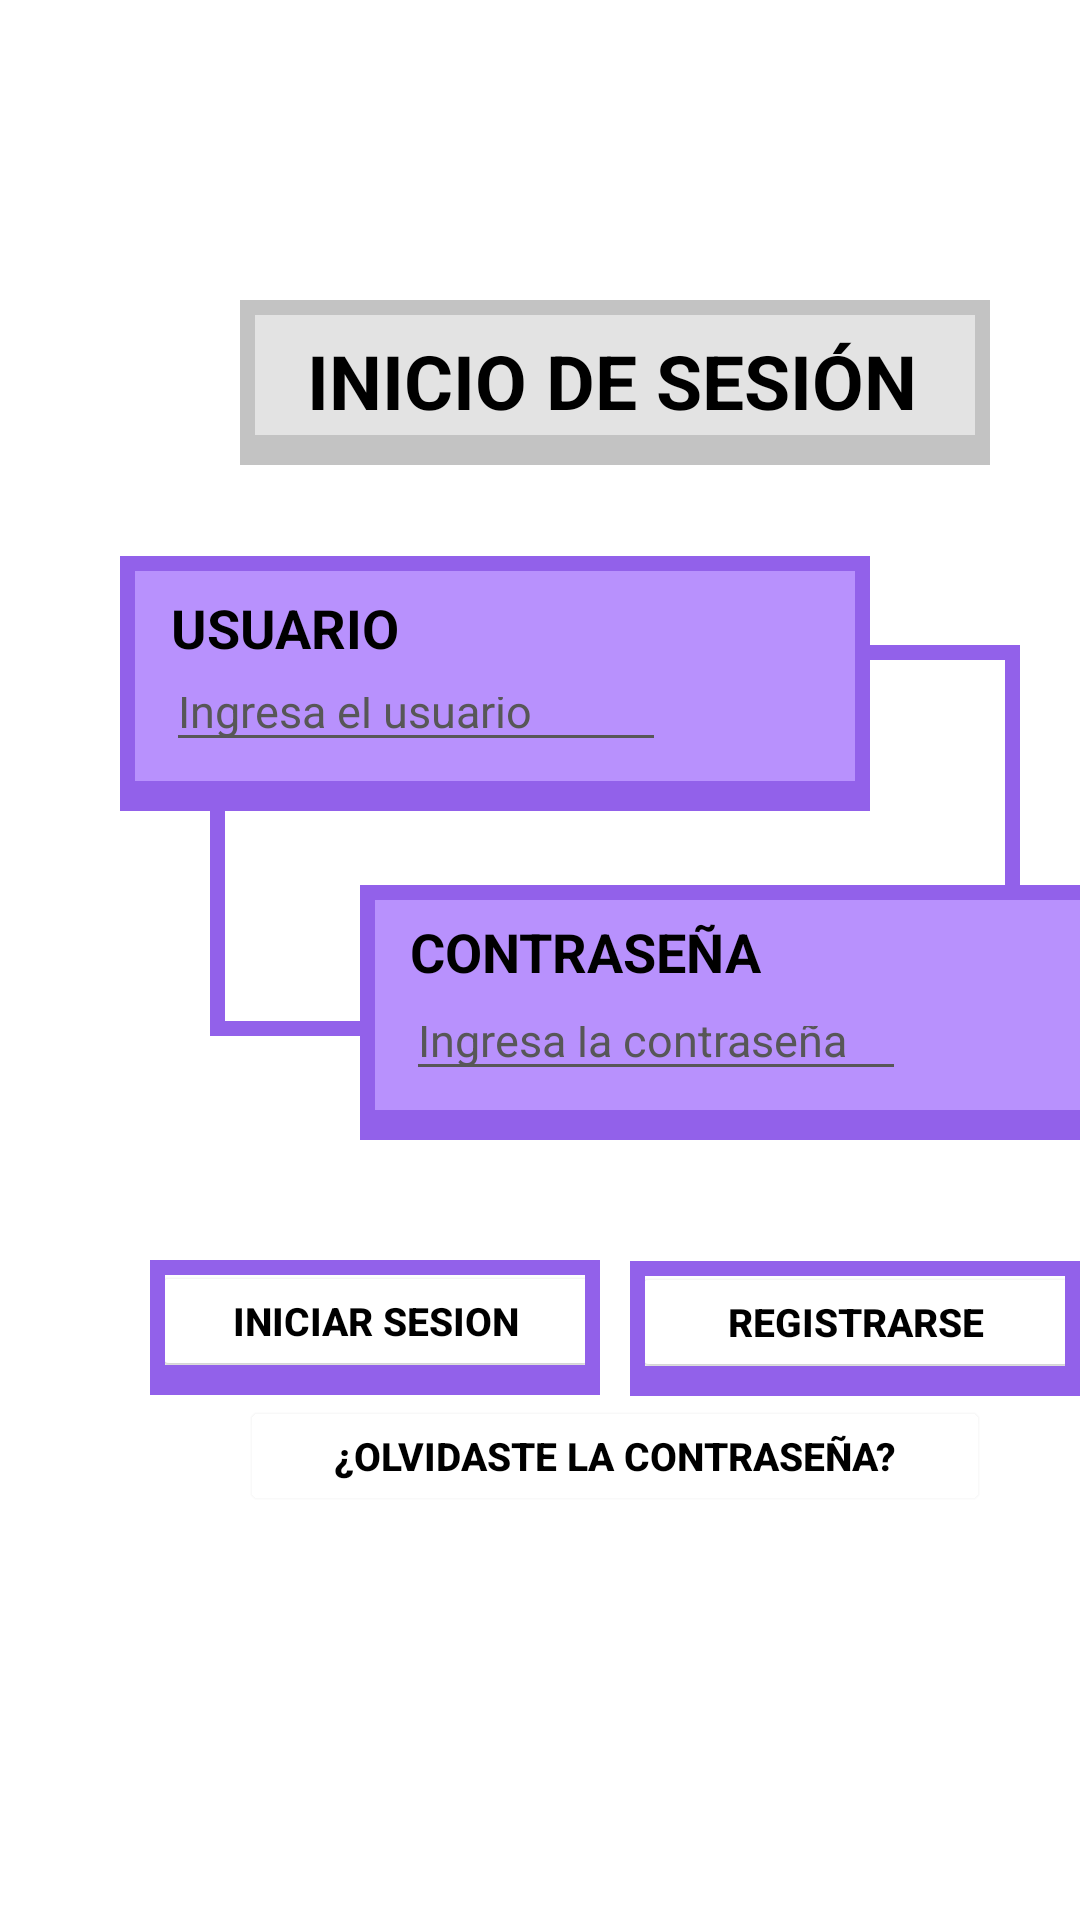

This screen was rendered from an Android layout file. Write that file and the resources it references.
<!-- AndroidManifest.xml: application theme Theme.SistemaAlquilarAuto -->
<!-- res/layout/activity_main.xml -->
<?xml version="1.0" encoding="utf-8"?>
<LinearLayout xmlns:android="http://schemas.android.com/apk/res/android"
    xmlns:app="http://schemas.android.com/apk/res-auto"
    xmlns:tools="http://schemas.android.com/tools"
    android:layout_width="match_parent"
    android:layout_height="match_parent"
    tools:context=".MainActivity"
    android:orientation="vertical">

    <LinearLayout
        android:layout_width="250dp"
        android:layout_height="55dp"
        android:layout_marginLeft="80dp"
        android:layout_marginTop="100dp"
        android:background="#C3C3C3">

        <LinearLayout
            android:layout_width="240dp"
            android:layout_height="40dp"
            android:background="#E3E3E3"
            android:layout_marginTop="5dp"
            android:layout_marginLeft="5dp">

            <TextView
                android:layout_width="210dp"
                android:layout_height="30dp"
                android:layout_marginStart="14dp"
                android:layout_marginTop="5dp"
                android:layout_marginEnd="40dp"
                android:textAlignment="center"
                android:textColor="#000000"
                android:textSize="25dp"
                android:textStyle="bold"
                android:text="INICIO DE SESIÓN"/>

        </LinearLayout>

    </LinearLayout>

    <LinearLayout
        android:layout_width="55dp"
        android:layout_height="5dp"
        android:background="#9261EA"
        android:layout_marginLeft="285dp"
        android:layout_marginTop="60dp">
    </LinearLayout>
    <LinearLayout
        android:layout_width="5dp"
        android:layout_height="75dp"
        android:background="#9261EA"
        android:layout_marginLeft="335dp">
    </LinearLayout>

    <LinearLayout
        android:layout_width="250dp"
        android:layout_height="85dp"
        android:layout_marginLeft="40dp"
        android:layout_marginTop="-110dp"
        android:background="#9261EA">

        <LinearLayout
            android:layout_width="240dp"
            android:layout_height="70dp"
            android:background="#B891FD"
            android:layout_marginTop="5dp"
            android:layout_marginLeft="5dp">

            <TextView
                android:layout_width="80dp"
                android:layout_height="25dp"
                android:layout_marginStart="10dp"
                android:layout_marginEnd="40dp"
                android:textColor="#000000"
                android:textStyle="bold"
                android:textSize="18dp"
                android:textAlignment="center"
                android:text="USUARIO"/>

            <EditText
                android:id="@+id/etusuario_inicio"
                android:layout_width="500px"
                android:layout_height="95px"
                android:backgroundTint="#575757"
                android:hint="Ingresa el usuario"
                android:layout_marginTop="32dp"
                android:layout_marginLeft="-120dp"
                android:inputType="text"
                android:textColor="@color/black"
                android:textColorHint="#575757"
                android:textSize="15dp" />

        </LinearLayout>

    </LinearLayout>

    <LinearLayout
        android:layout_width="50dp"
        android:layout_height="5dp"
        android:background="#9261EA"
        android:layout_marginLeft="70dp"
        android:layout_marginTop="70dp">
    </LinearLayout>

    <LinearLayout
        android:layout_width="5dp"
        android:layout_height="75dp"
        android:layout_marginLeft="70dp"
        android:layout_marginTop="-80dp"
        android:background="#9261EA">
    </LinearLayout>

    <LinearLayout
        android:layout_width="250dp"
        android:layout_height="85dp"
        android:layout_marginLeft="120dp"
        android:layout_marginTop="-46dp"
        android:background="#9261EA">

        <LinearLayout
            android:layout_width="240dp"
            android:layout_height="70dp"
            android:background="#B891FD"
            android:layout_marginTop="5dp"
            android:layout_marginLeft="5dp">

            <TextView
                android:layout_width="120dp"
                android:layout_height="25dp"
                android:layout_marginStart="10dp"
                android:layout_marginTop="-2dp"
                android:layout_marginEnd="40dp"
                android:textColor="#000000"
                android:textStyle="bold"
                android:textSize="18dp"
                android:textAlignment="center"
                android:text="CONTRASEÑA"/>

            <EditText
                android:id="@+id/etcontraseña_inicio"
                android:layout_width="500px"
                android:layout_height="95px"
                android:backgroundTint="#575757"
                android:hint="Ingresa la contraseña"
                android:layout_marginTop="32dp"
                android:layout_marginLeft="-160dp"
                android:inputType="textPassword"
                android:textColor="@color/black"
                android:textColorHint="#575757"
                android:textSize="15dp" />

        </LinearLayout>

    </LinearLayout>

    <LinearLayout
        android:layout_width="150dp"
        android:layout_height="45dp"
        android:layout_marginLeft="50dp"
        android:layout_marginTop="40dp"
        android:background="#9261EA">

        <LinearLayout
            android:layout_width="140dp"
            android:layout_height="30dp"
            android:background="#FFFFFF"
            android:layout_marginTop="5dp"
            android:layout_marginLeft="5dp">

            <Button
                android:id="@+id/btningresar_inicio"
                android:layout_width="150dp"
                android:layout_height="40dp"
                android:text="INICIAR SESION"
                android:textSize="13dp"
                android:layout_marginTop="-5dp"
                android:layout_marginLeft="-5dp"
                android:textColor="@color/black"
                android:textStyle="bold"
                android:backgroundTint="#FFFFFF"/>

        </LinearLayout>

    </LinearLayout>

    <LinearLayout
        android:layout_width="150dp"
        android:layout_height="45dp"
        android:layout_marginLeft="210dp"
        android:layout_marginTop="-45dp"
        android:background="#9261EA">

        <LinearLayout
            android:layout_width="140dp"
            android:layout_height="30dp"
            android:background="#FFFFFF"
            android:layout_marginTop="5dp"
            android:layout_marginLeft="5dp">

            <Button
                android:id="@+id/btnregistrar_inicio"
                android:layout_width="150dp"
                android:layout_height="40dp"
                android:text="REGISTRARSE"
                android:textSize="13dp"
                android:layout_marginTop="-5dp"
                android:layout_marginLeft="-5dp"
                android:textColor="@color/black"
                android:textStyle="bold"
                android:backgroundTint="#FFFFFF"/>

        </LinearLayout>

    </LinearLayout>

    <Button
        android:id="@+id/btnolvidar_inicio"
        android:layout_width="250dp"
        android:layout_height="40dp"
        android:layout_marginLeft="80dp"
        android:textColor="@color/black"
        android:outlineSpotShadowColor="@color/white"
        android:backgroundTint="#FFFFFF"
        android:textStyle="bold"
        android:text="¿Olvidaste la contraseña?"
        android:textSize="13dp" />

</LinearLayout>
<!-- resources referenced by this layout -->
<resources>
  <style name="Theme.SistemaAlquilarAuto" parent="Theme.MaterialComponents.DayNight.DarkActionBar">
          
          <item name="colorPrimary">#9261EA</item>
          <item name="colorPrimaryVariant">@color/purple_700</item>
          <item name="colorOnPrimary">@color/white</item>
          
          <item name="colorSecondary">#9261EA</item>
          <item name="colorSecondaryVariant">#A67FEC</item>
          <item name="colorOnSecondary">@color/black</item>
          
          <item name="android:statusBarColor">#9261EA</item>
          
      </style>
  <!-- not gathered from this repository: default colours our renderer supplied (Android Studio template values) -->
  <color name="purple_700">#FF3700B3</color>
  <color name="black">#FF000000</color>
  <color name="white">#FFFFFFFF</color>
</resources>
